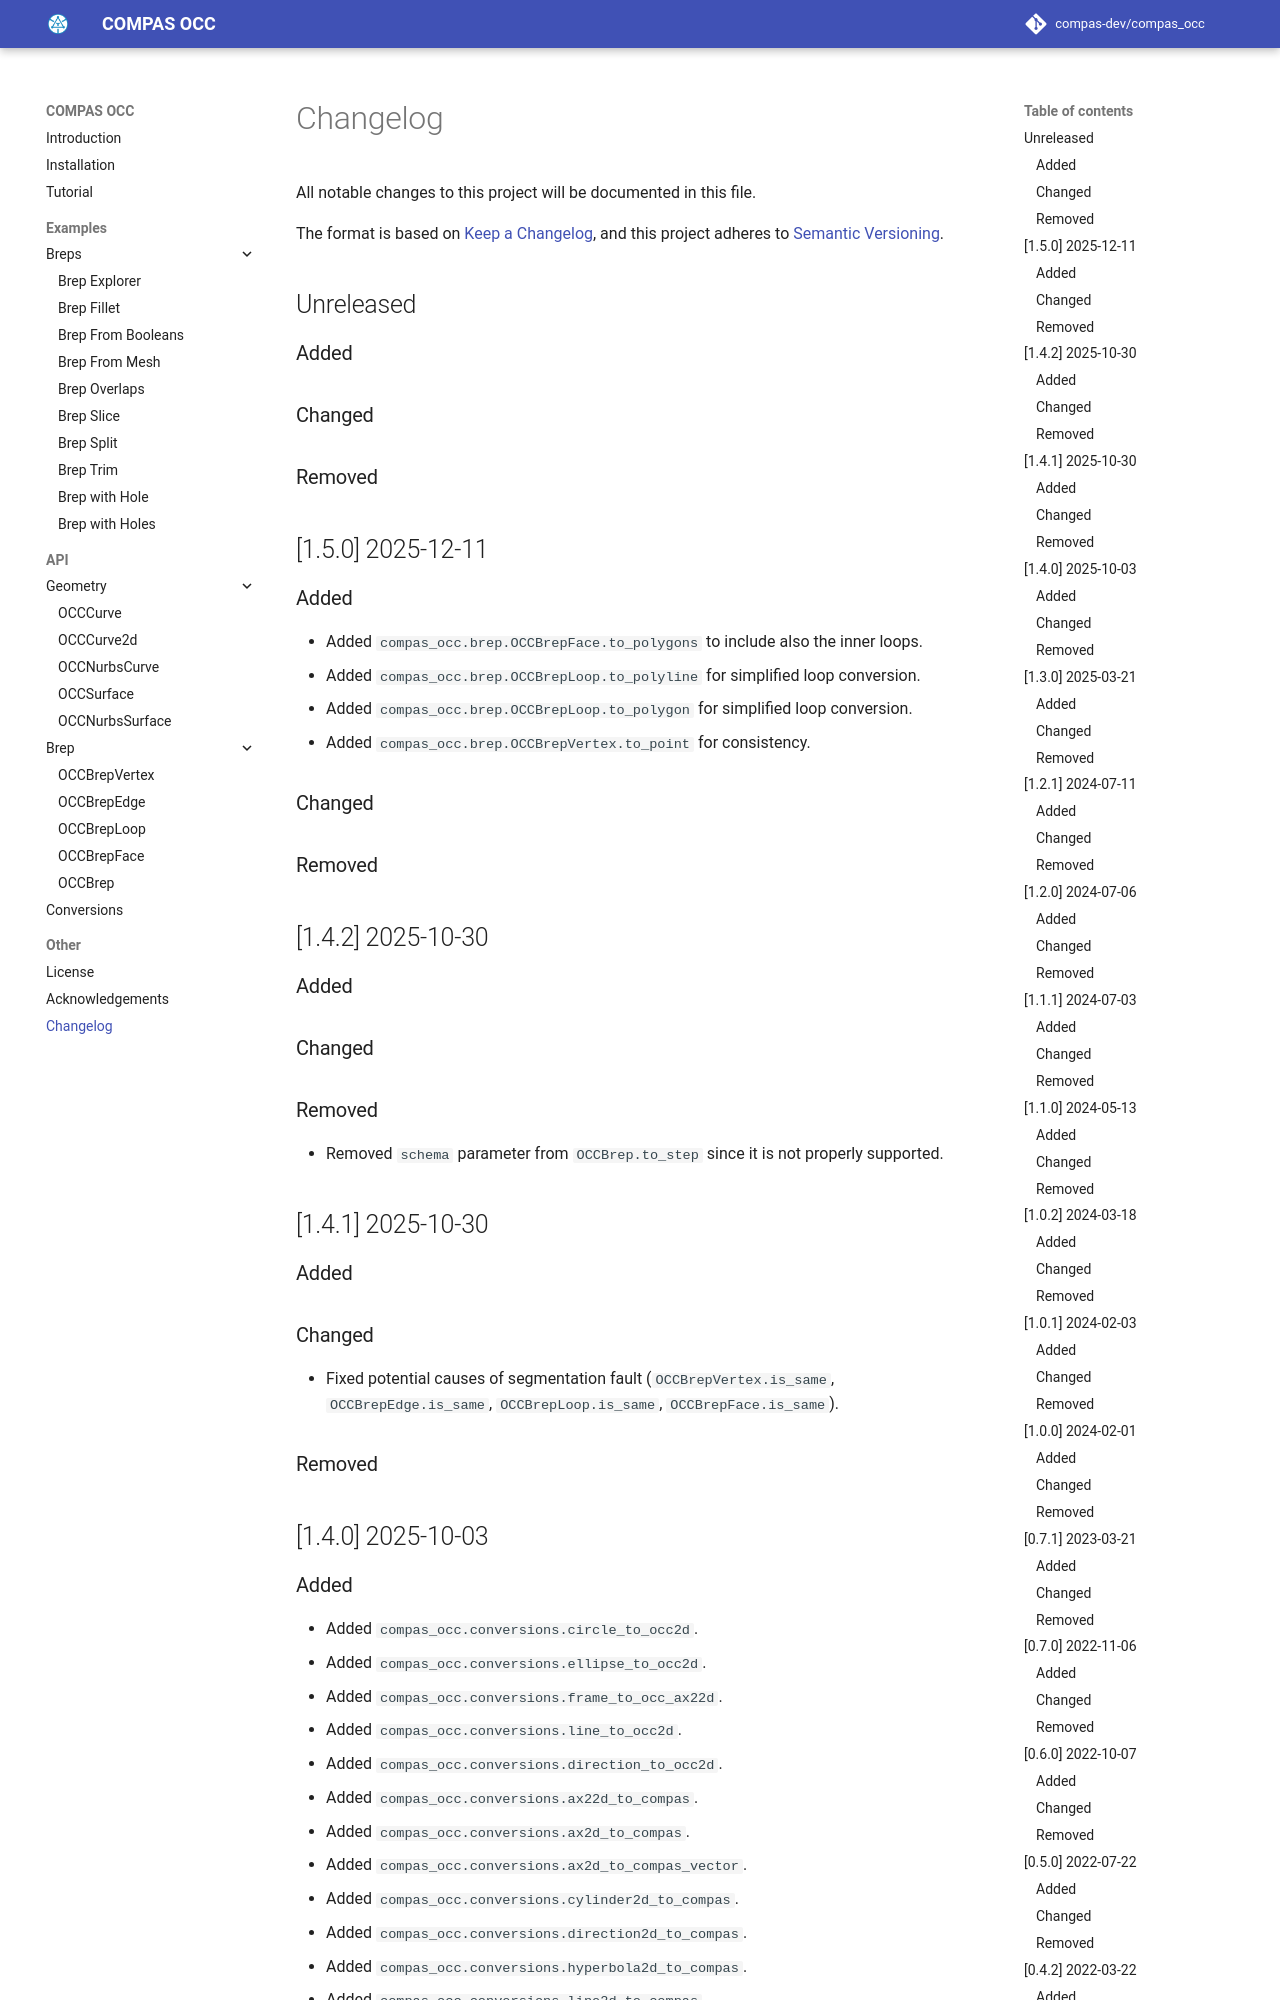

repository: compas-dev/compas_occ · page: changelog/index.html · generator: mkdocs

# Changelog

All notable changes to this project will be documented in this file.

The format is based on [Keep a Changelog](https://keepachangelog.com/en/1.0.0/),
and this project adheres to [Semantic Versioning](https://semver.org/spec/v2.0.0.html).

## Unreleased

### Added

### Changed

### Removed


## [1.5.0] 2025-12-11

### Added

* Added `compas_occ.brep.OCCBrepFace.to_polygons` to include also the inner loops.
* Added `compas_occ.brep.OCCBrepLoop.to_polyline` for simplified loop conversion.
* Added `compas_occ.brep.OCCBrepLoop.to_polygon` for simplified loop conversion.
* Added `compas_occ.brep.OCCBrepVertex.to_point` for consistency.

### Changed

### Removed


## [1.4.2] 2025-10-30

### Added

### Changed

### Removed

* Removed `schema` parameter from `OCCBrep.to_step` since it is not properly supported.


## [1.4.1] 2025-10-30

### Added

### Changed

* Fixed potential causes of segmentation fault (`OCCBrepVertex.is_same`, `OCCBrepEdge.is_same`, `OCCBrepLoop.is_same`, `OCCBrepFace.is_same`).

### Removed


## [1.4.0] 2025-10-03
